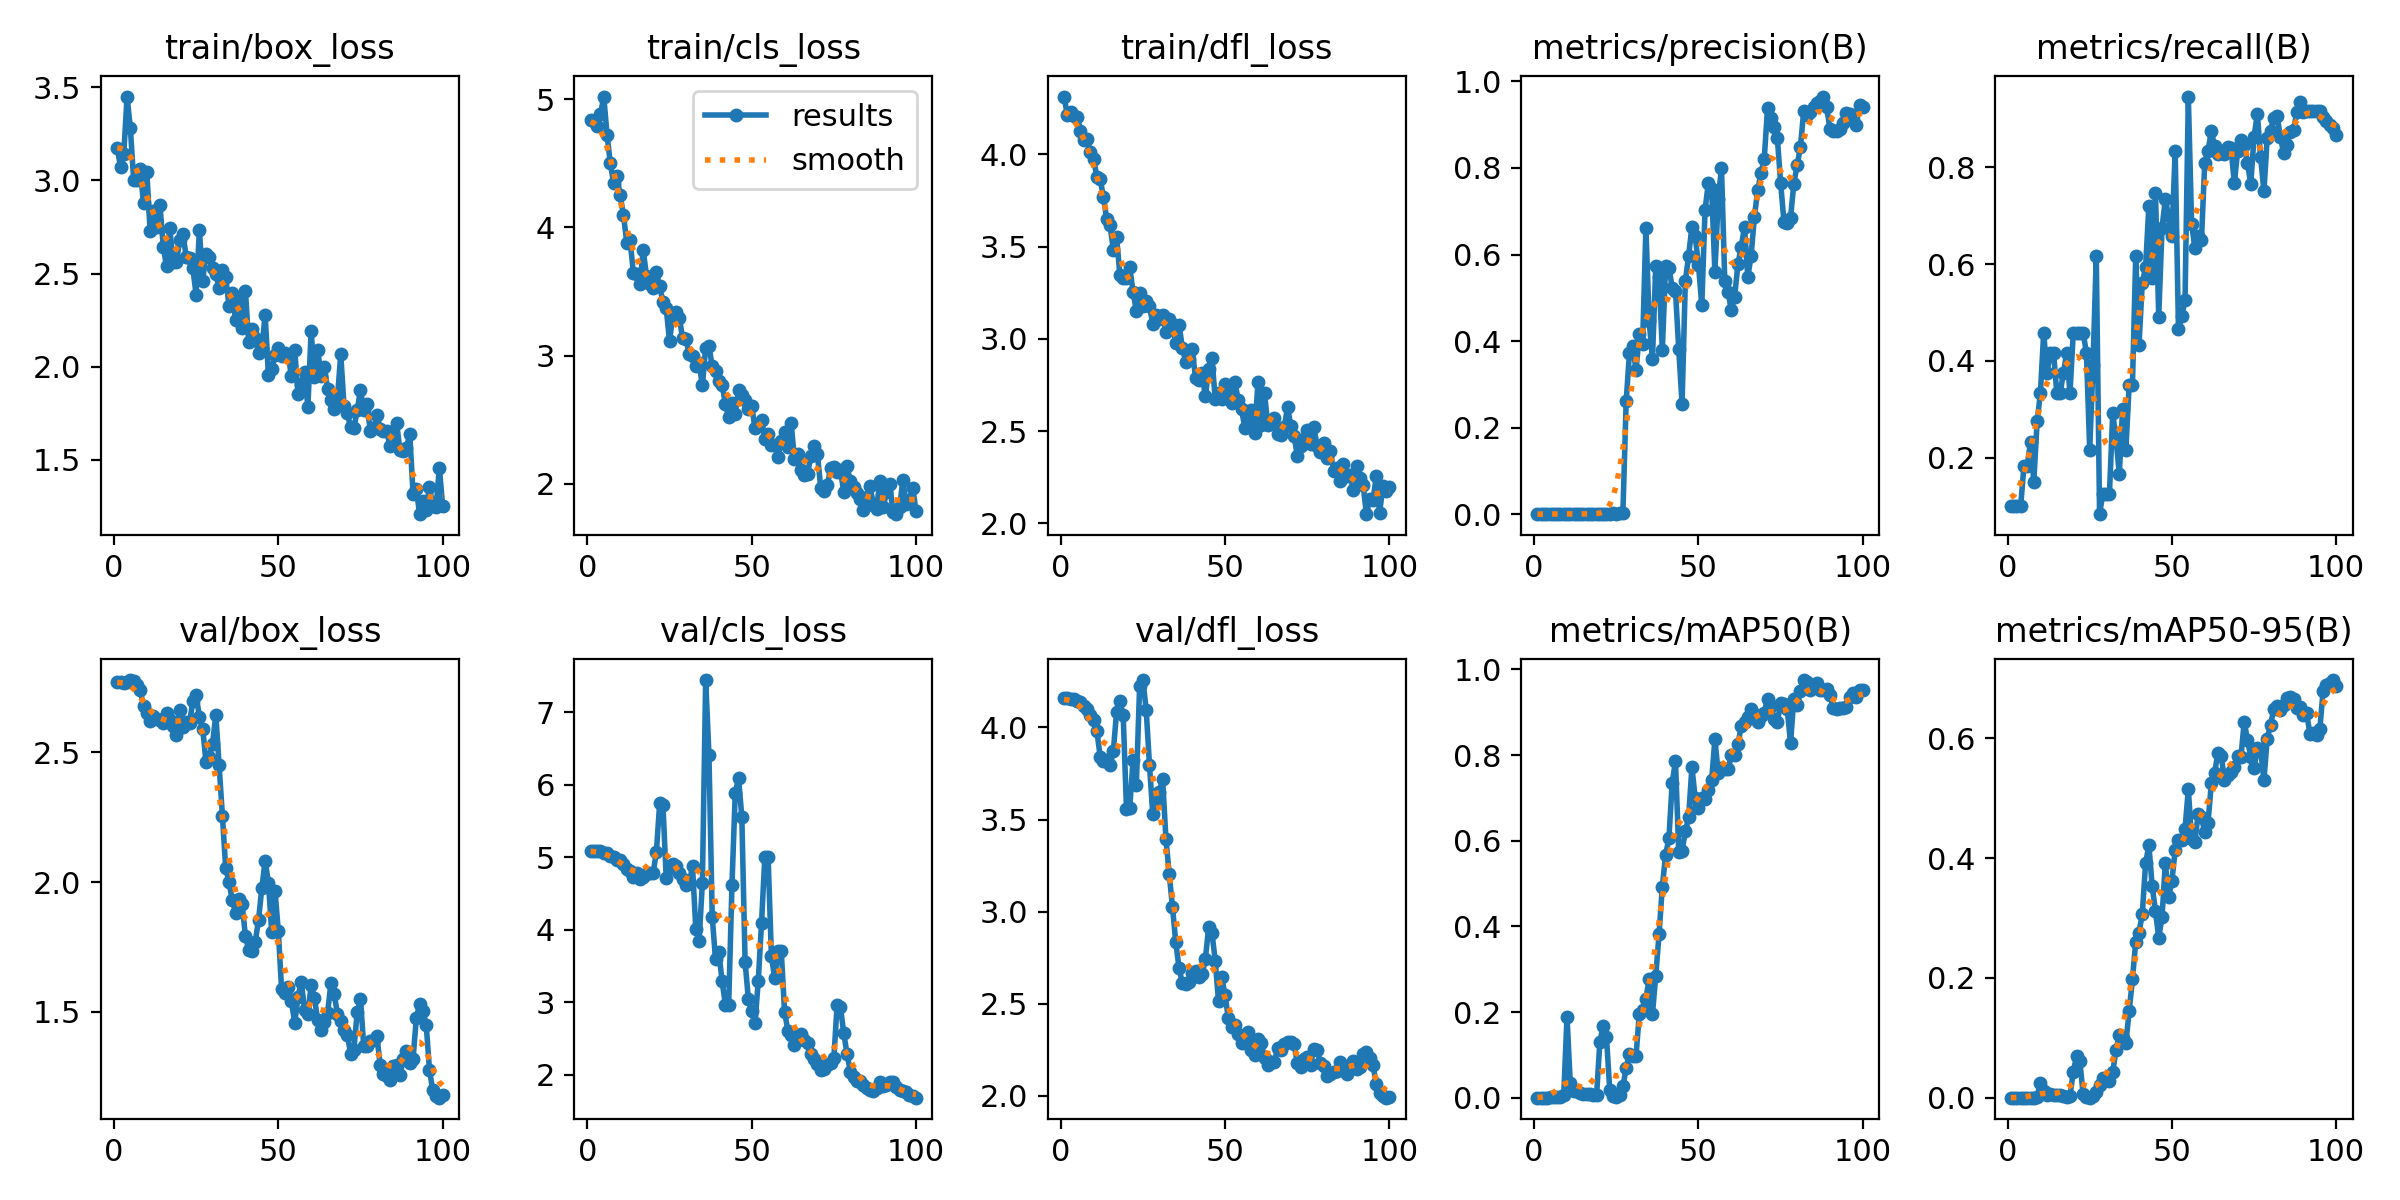

Data behind this chart, as committed beside it:
epoch, train/box_loss, train/cls_loss, train/dfl_loss, metrics/precision(B), metrics/recall(B), metrics/mAP50(B), metrics/mAP50-95(B), val/box_loss, val/cls_loss, val/dfl_loss, lr/pg0, lr/pg1, lr/pg2
1, 3.176, 4.841, 4.314, 0.0004, 0.1, 0.00062, 8e-05, 2.77, 5.087, 4.159, 5e-05, 5e-05, 5e-05
2, 3.071, 4.827, 4.214, 0.00039, 0.1, 0.00046, 6e-05, 2.769, 5.09, 4.158, 0.0001114, 0.0001114, 0.0001114
3, 3.144, 4.791, 4.227, 0.00039, 0.1, 0.00064, 8e-05, 2.769, 5.091, 4.156, 0.0001715, 0.0001715, 0.0001715
4, 3.45, 4.882, 4.208, 0.00039, 0.1, 0.00078, 0.0001, 2.77, 5.087, 4.154, 0.0002304, 0.0002304, 0.0002304
5, 3.279, 5.021, 4.205, 0.00077, 0.1833, 0.00105, 0.00013, 2.778, 5.065, 4.144, 0.0002881, 0.0002881, 0.0002881
6, 3.003, 4.723, 4.129, 0.00078, 0.1833, 0.00114, 0.00013, 2.774, 5.054, 4.136, 0.0003446, 0.0003446, 0.0003446
7, 3, 4.5, 4.079, 0.00097, 0.2333, 0.00146, 0.0002, 2.757, 5.023, 4.117, 0.0003997, 0.0003997, 0.0003997
8, 3.06, 4.347, 4.083, 0.00056, 0.15, 0.00187, 0.0003, 2.738, 5.002, 4.102, 0.0004537, 0.0004537, 0.0004537
9, 2.878, 4.403, 4.013, 0.00101, 0.275, 0.00573, 0.00109, 2.679, 4.964, 4.068, 0.0005064, 0.0005064, 0.0005064
10, 3.048, 4.249, 3.975, 0.0011, 0.3333, 0.1889, 0.02539, 2.652, 4.965, 4.042, 0.0005579, 0.0005579, 0.0005579
11, 2.729, 4.095, 3.877, 0.00134, 0.4583, 0.03468, 0.01124, 2.621, 4.905, 3.982, 0.0006082, 0.0006082, 0.0006082
12, 2.837, 3.881, 3.866, 0.00088, 0.375, 0.01539, 0.00533, 2.638, 4.836, 3.841, 0.0006572, 0.0006572, 0.0006572
13, 2.748, 3.898, 3.768, 0.00101, 0.4167, 0.01496, 0.00573, 2.627, 4.816, 3.819, 0.000705, 0.000705, 0.000705
14, 2.868, 3.648, 3.648, 0.00116, 0.4167, 0.0105, 0.00499, 2.626, 4.733, 3.822, 0.0007515, 0.0007515, 0.0007515
15, 2.645, 3.636, 3.618, 0.00073, 0.3333, 0.00855, 0.00382, 2.612, 4.785, 3.799, 0.0007968, 0.0007968, 0.0007968
16, 2.539, 3.559, 3.482, 0.00085, 0.3333, 0.00898, 0.00377, 2.651, 4.704, 3.871, 0.0008409, 0.0008409, 0.0008409
17, 2.743, 3.824, 3.552, 0.00148, 0.375, 0.00824, 0.00219, 2.623, 4.731, 4.087, 0.0008837, 0.0008837, 0.0008837
18, 2.56, 3.621, 3.345, 0.00168, 0.4167, 0.00576, 0.00146, 2.603, 4.765, 4.144, 0.0009253, 0.0009253, 0.0009253
19, 2.561, 3.562, 3.327, 0.00097, 0.3333, 0.00682, 0.00277, 2.565, 4.783, 4.067, 0.0009656, 0.0009656, 0.0009656
20, 2.679, 3.527, 3.329, 0.00093, 0.4583, 0.1303, 0.04324, 2.661, 4.778, 3.559, 0.001005, 0.001005, 0.001005
21, 2.712, 3.648, 3.388, 0.00094, 0.4583, 0.1679, 0.06952, 2.596, 5.066, 3.564, 0.001002, 0.001002, 0.001002
22, 2.588, 3.539, 3.254, 0.00099, 0.4583, 0.1427, 0.0606, 2.617, 5.742, 3.825, 0.001002, 0.001002, 0.001002
23, 2.582, 3.42, 3.153, 0.00098, 0.4583, 0.01906, 0.00579, 2.613, 5.721, 3.688, 0.0009901, 0.0009901, 0.0009901
24, 2.53, 3.368, 3.247, 0.00262, 0.4167, 0.00331, 0.00044, 2.696, 4.716, 4.224, 0.0009778, 0.0009778, 0.0009778
25, 2.387, 3.113, 3.178, 0.00115, 0.2167, 0.00092, 0.00015, 2.722, 4.85, 4.258, 0.0009654, 0.0009654, 0.0009654
26, 2.732, 3.311, 3.207, 0.00199, 0.3917, 0.00763, 0.0021, 2.636, 4.913, 4.095, 0.000953, 0.000953, 0.000953
27, 2.463, 3.337, 3.177, 0.00253, 0.6167, 0.02746, 0.00946, 2.591, 4.873, 3.797, 0.0009406, 0.0009406, 0.0009406
28, 2.606, 3.291, 3.082, 0.2611, 0.08333, 0.06882, 0.02177, 2.464, 4.779, 3.529, 0.0009283, 0.0009283, 0.0009283
29, 2.588, 3.134, 3.131, 0.3727, 0.1259, 0.1026, 0.03214, 2.483, 4.706, 3.602, 0.0009159, 0.0009159, 0.0009159
30, 2.528, 3.132, 3.106, 0.3894, 0.125, 0.09805, 0.03374, 2.533, 4.615, 3.651, 0.0009035, 0.0009035, 0.0009035
31, 2.496, 3.009, 3.128, 0.3325, 0.125, 0.0976, 0.02867, 2.644, 4.643, 3.72, 0.0008911, 0.0008911, 0.0008911
32, 2.423, 2.999, 3.04, 0.4173, 0.2917, 0.1968, 0.04251, 2.449, 4.876, 3.395, 0.0008787, 0.0008787, 0.0008787
33, 2.519, 2.921, 3.106, 0.3945, 0.2387, 0.2043, 0.07981, 2.256, 4.013, 3.205, 0.0008664, 0.0008664, 0.0008664
34, 2.483, 2.941, 3.083, 0.6614, 0.1667, 0.2316, 0.1042, 2.055, 3.851, 3.025, 0.000854, 0.000854, 0.000854
35, 2.328, 2.767, 2.977, 0.4456, 0.3, 0.2772, 0.09956, 2, 4.643, 2.833, 0.0008416, 0.0008416, 0.0008416
36, 2.396, 3.06, 3.077, 0.3598, 0.2167, 0.1961, 0.09142, 1.931, 7.443, 2.692, 0.0008293, 0.0008293, 0.0008293
37, 2.252, 3.073, 2.952, 0.5736, 0.35, 0.2845, 0.1441, 1.882, 6.414, 2.611, 0.0008169, 0.0008169, 0.0008169
38, 2.36, 2.914, 2.877, 0.5481, 0.35, 0.3814, 0.1981, 1.933, 4.174, 2.609, 0.0008045, 0.0008045, 0.0008045
39, 2.21, 2.88, 2.889, 0.3798, 0.6167, 0.4927, 0.26, 1.917, 3.593, 2.619, 0.0007921, 0.0007921, 0.0007921
40, 2.407, 2.8, 2.944, 0.5736, 0.4333, 0.5672, 0.2759, 1.791, 3.69, 2.665, 0.0007797, 0.0007797, 0.0007797
41, 2.13, 2.771, 2.789, 0.5695, 0.5614, 0.6055, 0.3071, 1.738, 3.293, 2.68, 0.0007674, 0.0007674, 0.0007674
42, 2.201, 2.623, 2.776, 0.5238, 0.5932, 0.735, 0.3916, 1.736, 2.967, 2.642, 0.000755, 0.000755, 0.000755
43, 2.153, 2.519, 2.813, 0.5161, 0.7204, 0.7853, 0.4217, 1.769, 2.967, 2.66, 0.0007426, 0.0007426, 0.0007426
44, 2.074, 2.629, 2.688, 0.3808, 0.5704, 0.5728, 0.3538, 1.856, 4.618, 2.743, 0.0007302, 0.0007302, 0.0007302
45, 2.102, 2.543, 2.838, 0.2558, 0.7475, 0.5764, 0.3119, 1.977, 5.883, 2.914, 0.0007179, 0.0007179, 0.0007179
46, 2.277, 2.734, 2.895, 0.5384, 0.4912, 0.6223, 0.2674, 2.083, 6.091, 2.886, 0.0007055, 0.0007055, 0.0007055
47, 1.957, 2.693, 2.674, 0.5973, 0.675, 0.6549, 0.3018, 1.997, 5.555, 2.733, 0.0006931, 0.0006931, 0.0006931
48, 1.986, 2.652, 2.704, 0.6642, 0.7333, 0.7715, 0.3923, 1.808, 3.552, 2.514, 0.0006808, 0.0006808, 0.0006808
49, 2.061, 2.582, 2.674, 0.6429, 0.6998, 0.6998, 0.3351, 1.966, 3.041, 2.642, 0.0006684, 0.0006684, 0.0006684
50, 2.099, 2.608, 2.754, 0.5765, 0.6584, 0.6762, 0.3617, 1.813, 2.885, 2.545, 0.000656, 0.000656, 0.000656
51, 2.06, 2.433, 2.702, 0.4827, 0.8333, 0.6988, 0.4138, 1.588, 2.709, 2.42, 0.0006436, 0.0006436, 0.0006436
52, 2.076, 2.452, 2.653, 0.7026, 0.4663, 0.697, 0.4304, 1.574, 3.295, 2.375, 0.0006312, 0.0006312, 0.0006312
53, 2.063, 2.5, 2.764, 0.7665, 0.4917, 0.7175, 0.431, 1.597, 4.097, 2.381, 0.0006189, 0.0006189, 0.0006189
54, 1.95, 2.349, 2.668, 0.7508, 0.525, 0.7408, 0.449, 1.541, 5.007, 2.335, 0.0006065, 0.0006065, 0.0006065
55, 2.092, 2.388, 2.619, 0.5591, 0.946, 0.8378, 0.5152, 1.457, 5.001, 2.287, 0.0005941, 0.0005941, 0.0005941
56, 1.852, 2.303, 2.518, 0.7288, 0.6831, 0.7574, 0.4322, 1.559, 3.64, 2.325, 0.0005818, 0.0005818, 0.0005818
57, 1.905, 2.303, 2.556, 0.7991, 0.6329, 0.7686, 0.4275, 1.615, 3.329, 2.346, 0.0005694, 0.0005694, 0.0005694
58, 1.974, 2.21, 2.612, 0.5395, 0.6585, 0.767, 0.4746, 1.509, 3.704, 2.251, 0.000557, 0.000557, 0.000557
59, 1.784, 2.335, 2.489, 0.5129, 0.65, 0.7677, 0.4688, 1.49, 3.705, 2.222, 0.0005446, 0.0005446, 0.0005446
60, 2.191, 2.405, 2.763, 0.4722, 0.8095, 0.7993, 0.4431, 1.603, 2.873, 2.309, 0.0005322, 0.0005322, 0.0005322
... 40 more rows
